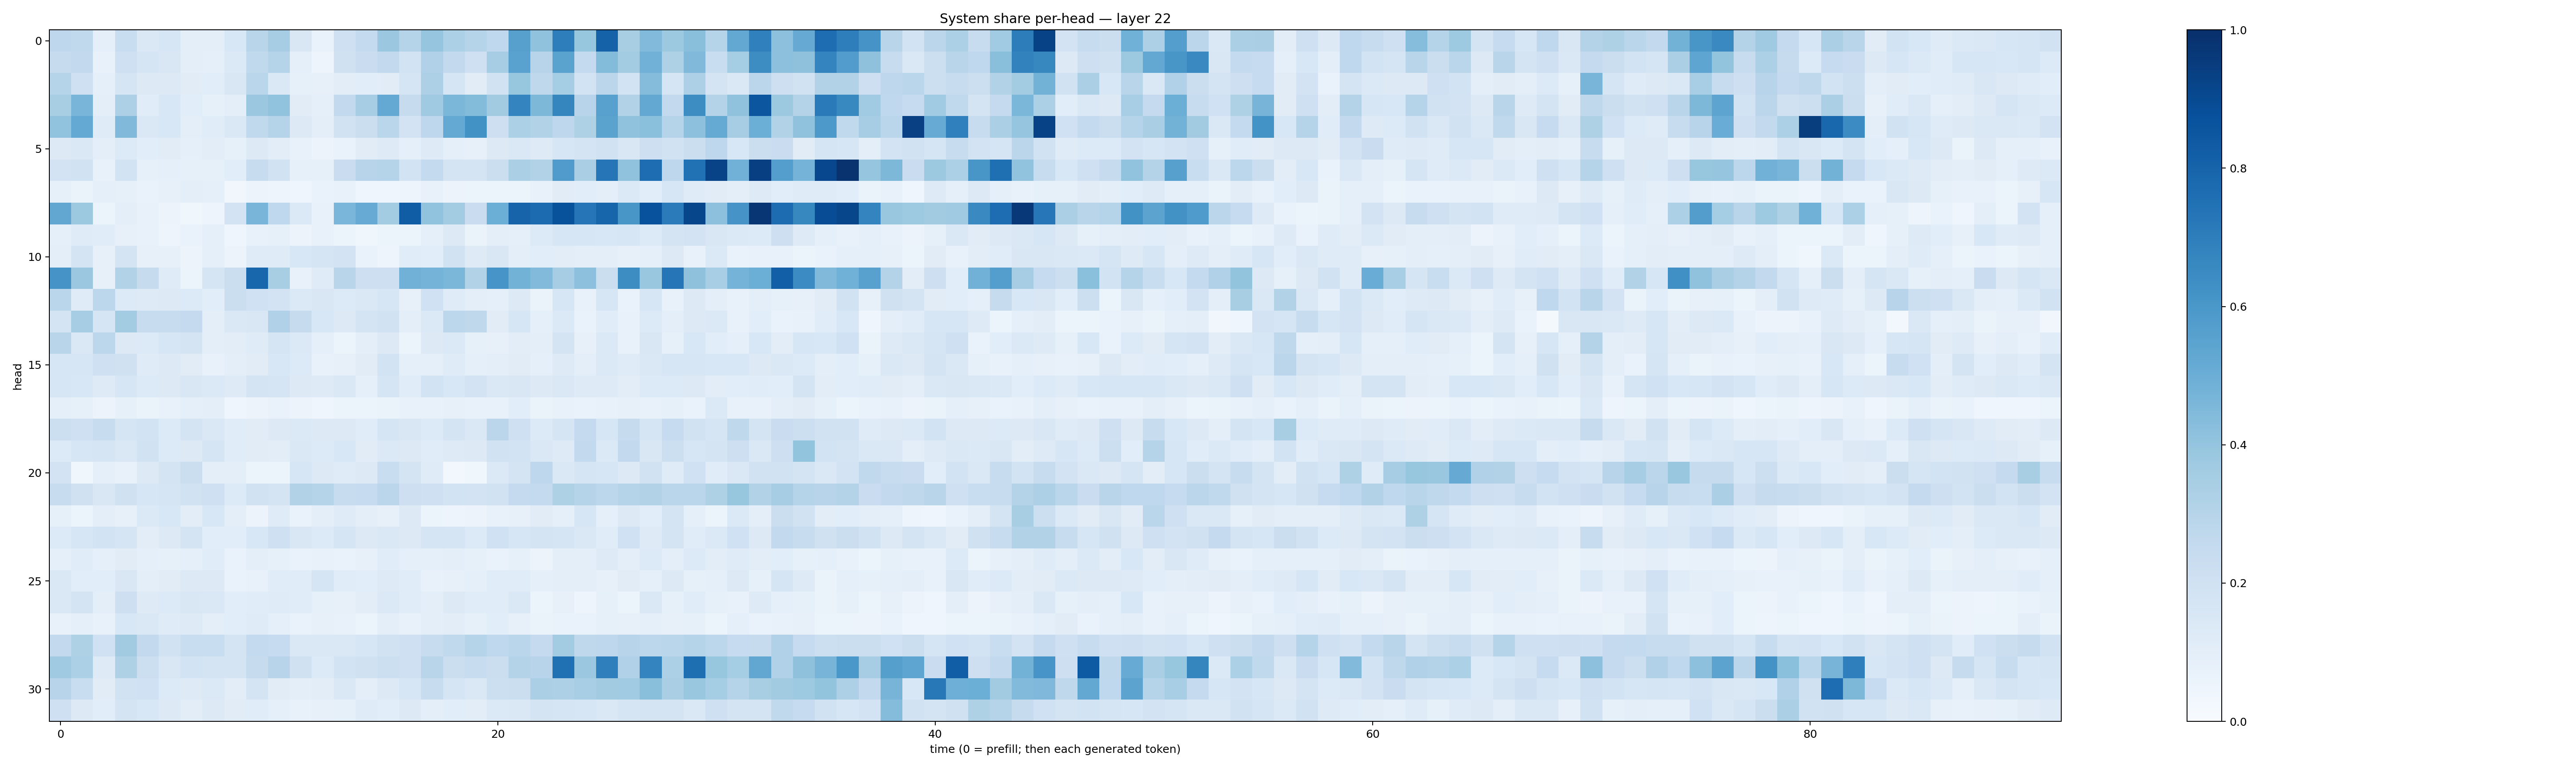

The file beside this chart, header and first rows:
0.2768744, 0.2625116, 0.09037924, 0.23071916, 0.14313398, 0.16187832, 0.09820779, 0.10140854, 0.15567875, 0.29187563, 0.3490442, 0.14893931, 0.06913688, 0.20844576, 0.2548567, 0.38162202, 0.29963702, 0.39662534, 0.3289873, 0.2999111, 0.26942736, 0.55890656, 0.4087589, 0.6966864
0.2434, 0.2589, 0.07401, 0.2065, 0.1641, 0.1491, 0.09516, 0.08872, 0.1405, 0.2652, 0.2987, 0.08714, 0.04851, 0.1966, 0.2279, 0.2583, 0.1836, 0.3193, 0.2605, 0.2108, 0.3485, 0.5525, 0.2951, 0.5487
0.3009, 0.205, 0.09029, 0.1681, 0.1297, 0.1288, 0.1099, 0.1055, 0.1516, 0.2868, 0.1414, 0.08215, 0.08026, 0.1026, 0.1067, 0.1099, 0.1686, 0.325, 0.1703, 0.1123, 0.1921, 0.3911, 0.2701, 0.3531
0.3426, 0.4651, 0.09582, 0.3274, 0.1141, 0.1529, 0.1068, 0.08541, 0.09931, 0.3791, 0.4045, 0.1111, 0.08927, 0.2585, 0.349, 0.5223, 0.2424, 0.3706, 0.4581, 0.4401, 0.3609, 0.6723, 0.456, 0.6715
0.4053, 0.5219, 0.121, 0.4492, 0.1474, 0.1546, 0.09618, 0.1136, 0.1455, 0.2644, 0.3013, 0.1313, 0.09751, 0.1891, 0.2191, 0.2861, 0.183, 0.2744, 0.522, 0.6228, 0.2116, 0.3296, 0.3121, 0.2742
0.1303, 0.1436, 0.09914, 0.1338, 0.1083, 0.1124, 0.08769, 0.1017, 0.08433, 0.1253, 0.1023, 0.07625, 0.05648, 0.06809, 0.1124, 0.1216, 0.08645, 0.1229, 0.0937, 0.08181, 0.1293, 0.1472, 0.1245, 0.1566
0.1829, 0.1898, 0.07538, 0.1849, 0.0857, 0.08753, 0.08413, 0.0844, 0.1063, 0.2399, 0.1896, 0.0829, 0.08292, 0.2277, 0.2957, 0.3008, 0.1875, 0.2558, 0.1774, 0.1766, 0.2188, 0.3356, 0.3112, 0.5817
0.08458, 0.06356, 0.09317, 0.08334, 0.06875, 0.08048, 0.0975, 0.09297, 0.03221, 0.05678, 0.05019, 0.04263, 0.06854, 0.07067, 0.04278, 0.04281, 0.04793, 0.07437, 0.0571, 0.0514, 0.05955, 0.05251, 0.07346, 0.1095
0.529, 0.3774, 0.05452, 0.1012, 0.07577, 0.05608, 0.0354, 0.04693, 0.1816, 0.4682, 0.2668, 0.1378, 0.07617, 0.4622, 0.5085, 0.3591, 0.8245, 0.4053, 0.3593, 0.2302, 0.4979, 0.7994, 0.7717, 0.8702
0.0881, 0.1181, 0.1157, 0.07917, 0.0762, 0.04781, 0.0672, 0.09163, 0.04021, 0.07669, 0.08576, 0.05477, 0.07341, 0.05421, 0.03819, 0.05253, 0.05927, 0.08955, 0.1293, 0.06434, 0.1015, 0.0928, 0.1362, 0.1638
0.09728, 0.1766, 0.08047, 0.1785, 0.07902, 0.08027, 0.05853, 0.08957, 0.05669, 0.119, 0.1204, 0.155, 0.1692, 0.1834, 0.06714, 0.05042, 0.1161, 0.1069, 0.1933, 0.122, 0.1497, 0.09712, 0.1058, 0.1046
0.6103, 0.3822, 0.08186, 0.3091, 0.2449, 0.1198, 0.05931, 0.1708, 0.2221, 0.7921, 0.3424, 0.07265, 0.1199, 0.2897, 0.214, 0.2148, 0.4824, 0.4755, 0.4605, 0.3088, 0.6057, 0.4772, 0.4439, 0.349
0.2866, 0.1188, 0.2803, 0.1345, 0.1242, 0.1314, 0.1331, 0.1071, 0.2225, 0.2003, 0.1812, 0.1377, 0.1506, 0.1367, 0.1409, 0.1606, 0.08068, 0.2006, 0.1188, 0.09701, 0.08645, 0.1297, 0.06389, 0.1569
0.1783, 0.3491, 0.1672, 0.3568, 0.2352, 0.235, 0.2509, 0.09876, 0.1466, 0.1489, 0.3185, 0.2442, 0.1549, 0.127, 0.177, 0.1894, 0.09803, 0.1406, 0.2807, 0.2706, 0.1094, 0.1583, 0.08902, 0.1397
0.292, 0.1442, 0.2802, 0.1285, 0.1362, 0.1611, 0.1753, 0.09755, 0.1021, 0.1204, 0.1709, 0.1404, 0.09022, 0.06034, 0.09474, 0.1259, 0.05859, 0.1258, 0.1396, 0.08567, 0.07991, 0.1025, 0.09706, 0.1783
0.1601, 0.1637, 0.2097, 0.1965, 0.1189, 0.129, 0.113, 0.07255, 0.09718, 0.112, 0.1557, 0.1343, 0.07465, 0.08056, 0.1102, 0.1849, 0.0877, 0.08758, 0.1174, 0.0912, 0.09553, 0.1114, 0.09208, 0.1232
0.1626, 0.1537, 0.1236, 0.1625, 0.1347, 0.1279, 0.1498, 0.1394, 0.1222, 0.1764, 0.1684, 0.1303, 0.1232, 0.1446, 0.08905, 0.1672, 0.1162, 0.1861, 0.1531, 0.1803, 0.1439, 0.1488, 0.1268, 0.1439
0.08701, 0.08238, 0.05679, 0.08468, 0.06259, 0.07361, 0.09263, 0.09623, 0.04573, 0.05495, 0.07014, 0.05613, 0.0468, 0.05163, 0.05272, 0.06522, 0.07736, 0.07488, 0.07919, 0.07308, 0.07341, 0.1088, 0.06343, 0.07573
0.2158, 0.2042, 0.2411, 0.1676, 0.185, 0.1366, 0.1784, 0.147, 0.1159, 0.1133, 0.1314, 0.1375, 0.1261, 0.129, 0.1168, 0.1648, 0.1501, 0.1334, 0.1778, 0.1475, 0.2824, 0.2048, 0.1346, 0.1655
0.1344, 0.1617, 0.1648, 0.1443, 0.1895, 0.1344, 0.1314, 0.1666, 0.1171, 0.1117, 0.1034, 0.1468, 0.1338, 0.1562, 0.1099, 0.1404, 0.1276, 0.117, 0.1226, 0.1278, 0.189, 0.1838, 0.1419, 0.1219
0.1835, 0.03814, 0.08614, 0.07592, 0.1319, 0.1786, 0.2203, 0.1012, 0.099, 0.05333, 0.06067, 0.1572, 0.1295, 0.1178, 0.1258, 0.2311, 0.175, 0.1174, 0.02911, 0.03828, 0.1378, 0.1728, 0.2763, 0.1447
0.2372, 0.1984, 0.1522, 0.1965, 0.1601, 0.1717, 0.1903, 0.2041, 0.1329, 0.1935, 0.1774, 0.3101, 0.3004, 0.2354, 0.2479, 0.2829, 0.2127, 0.2047, 0.1854, 0.1822, 0.1947, 0.2535, 0.2567, 0.3208
0.08548, 0.06143, 0.09736, 0.07991, 0.1386, 0.1524, 0.1043, 0.1557, 0.09518, 0.05794, 0.1179, 0.07024, 0.09445, 0.1202, 0.09604, 0.08096, 0.1294, 0.05873, 0.04754, 0.0547, 0.07659, 0.08144, 0.1118, 0.09197
0.1361, 0.1617, 0.1862, 0.1657, 0.1042, 0.1286, 0.1738, 0.1062, 0.1086, 0.1541, 0.2036, 0.1492, 0.1363, 0.1672, 0.1277, 0.147, 0.1255, 0.1651, 0.1675, 0.1335, 0.2013, 0.1571, 0.1744, 0.1675
0.09299, 0.115, 0.08747, 0.1101, 0.08653, 0.08557, 0.0888, 0.1135, 0.06659, 0.09919, 0.08363, 0.06755, 0.07416, 0.06997, 0.08032, 0.1147, 0.08893, 0.08638, 0.1012, 0.08442, 0.06641, 0.08372, 0.0563, 0.094
0.1473, 0.1063, 0.1077, 0.1486, 0.1007, 0.1102, 0.1292, 0.1304, 0.06979, 0.07712, 0.1164, 0.1144, 0.1703, 0.1158, 0.1083, 0.1244, 0.1155, 0.07446, 0.0802, 0.09251, 0.116, 0.115, 0.09168, 0.09698
0.1482, 0.1792, 0.09972, 0.2146, 0.122, 0.1339, 0.1489, 0.1447, 0.1087, 0.1135, 0.1194, 0.117, 0.08267, 0.07953, 0.1026, 0.1387, 0.1146, 0.09827, 0.1283, 0.1167, 0.1143, 0.1428, 0.06085, 0.08117
0.07703, 0.09081, 0.07392, 0.153, 0.1433, 0.1193, 0.1237, 0.09551, 0.1071, 0.1196, 0.09285, 0.06857, 0.07892, 0.07311, 0.05997, 0.1007, 0.07291, 0.0985, 0.1049, 0.08338, 0.107, 0.08065, 0.06448, 0.06693
0.2587, 0.3203, 0.2019, 0.3608, 0.259, 0.1899, 0.2324, 0.2334, 0.1725, 0.2543, 0.2492, 0.1465, 0.141, 0.1449, 0.1593, 0.1888, 0.2053, 0.2348, 0.262, 0.3014, 0.2658, 0.2855, 0.253, 0.3557
0.3697, 0.3304, 0.124, 0.3239, 0.2163, 0.1491, 0.1855, 0.172, 0.1719, 0.2445, 0.294, 0.1986, 0.1329, 0.1864, 0.199, 0.2156, 0.2076, 0.2895, 0.2233, 0.239, 0.2194, 0.3078, 0.2969, 0.7532
0.2938, 0.2327, 0.1094, 0.1899, 0.2031, 0.1349, 0.1236, 0.1393, 0.1048, 0.1733, 0.1109, 0.1008, 0.1045, 0.1456, 0.09885, 0.1257, 0.16, 0.2417, 0.1678, 0.1468, 0.2186, 0.2259, 0.3327, 0.3264
0.2062, 0.1319, 0.1075, 0.1761, 0.1541, 0.1284, 0.1032, 0.1259, 0.1123, 0.1145, 0.09169, 0.07149, 0.0816, 0.08508, 0.1204, 0.107, 0.1277, 0.1014, 0.1091, 0.1042, 0.1399, 0.1431, 0.1753, 0.1706
